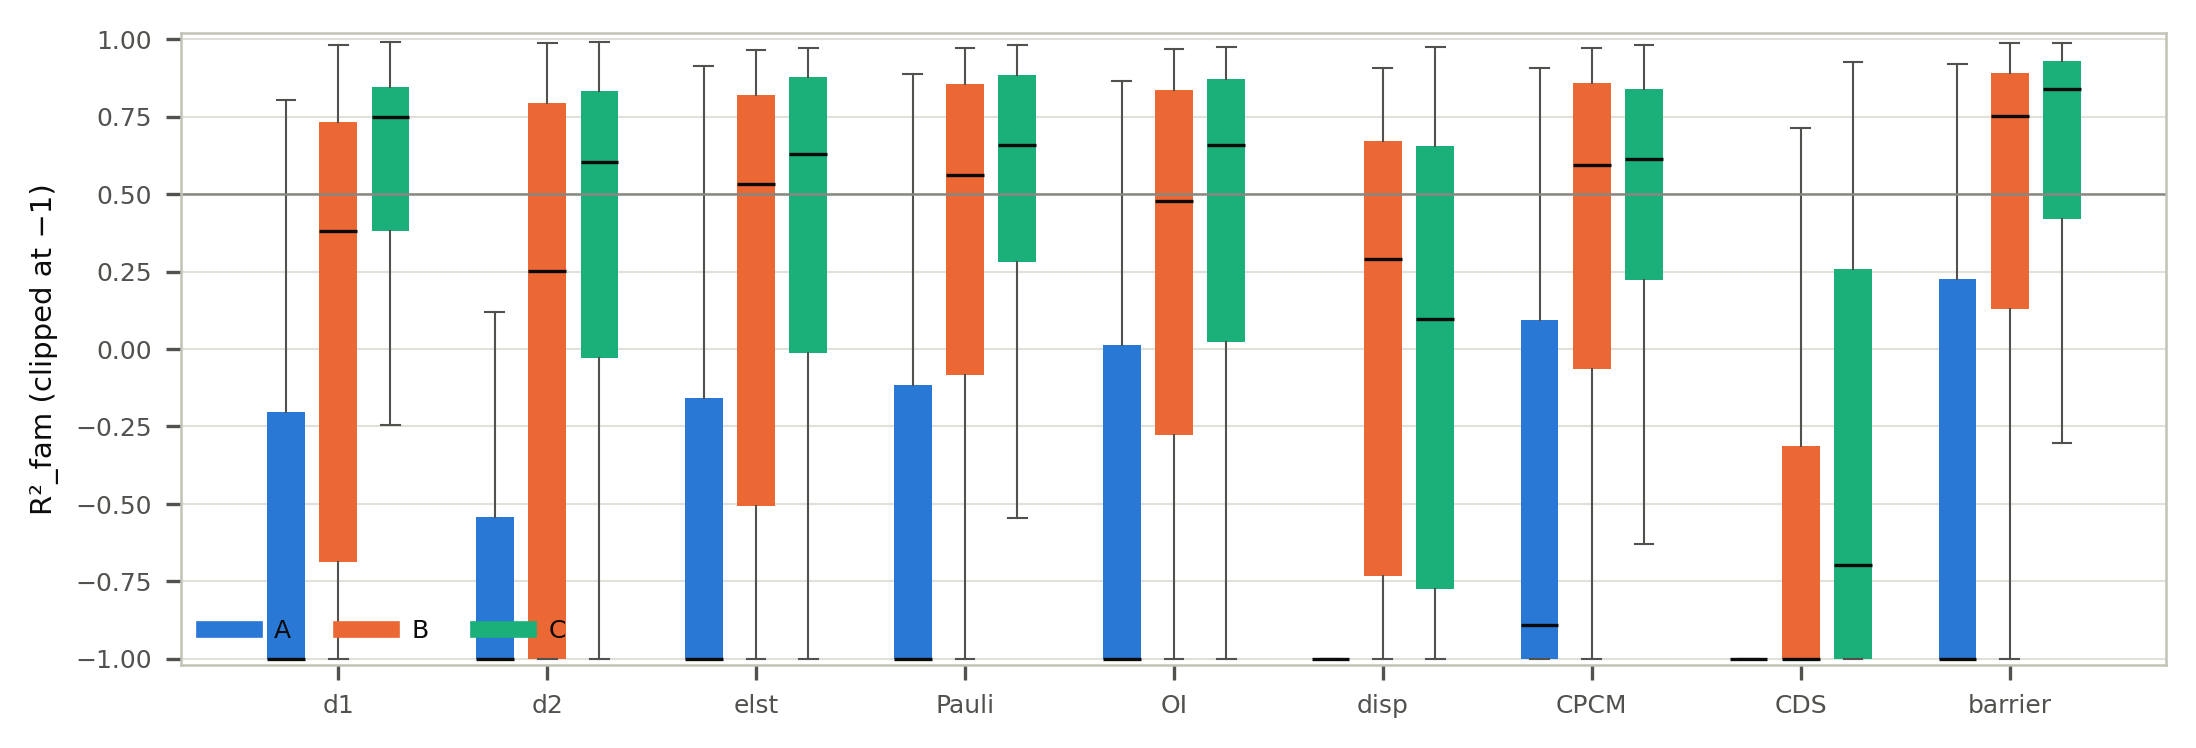

The data file committed next to this chart (first rows):
arm, target, fam, r2_fam
A, d1, azide/A/R1////, -5.487
A, d1, azide/A/R2//N-//, -29.17
A, d1, azide/A/R2//N//, 0.2742
A, d1, azide/Ap/R1//N-//, -1.241
A, d1, azide/Ap/R1//N//, -3.782
A, d1, azide/AppE/R1////, -4.211
A, d1, azide/AppZ/R1////, -1.276
A, d1, azide/B/R1///endo/, -1.979
A, d1, azide/B/R1///exo/, -8.48
A, d1, azide/B/R2//N-/exo/, -117.7
A, d1, azide/B/R2//N/endo/, 0.2871
A, d1, azide/Bp/R1///endo/, -11.87
A, d1, azide/Bp/R1///exo/, -1.487
A, d1, azide/C/R1////, -20.81
A, d1, azide/C/R2//N-//, -5.194
A, d1, azide/C/R2//N//, -0.007207
A, d1, azide/Cp/R1////, -10.75
A, d1, azide/D/R1////, 0.02536
A, d1, azide/D/R2//N-//, -0.1432
A, d1, azide/D/R2//N//, 0.4923
A, d1, azide/Dp/R1//N-//, -1.669
A, d1, azide/Dp/R1//N//, 0.5782
A, d1, azomethine ylide/Ap/R1/t/C-//, 0.6507
A, d1, azomethine ylide/Ap/R1/t/C//, 0.7895
A, d1, azomethine ylide/AppE/R1/t///cis, 0.7548
A, d1, azomethine ylide/AppE/R1/t///trans, 0.7422
A, d1, azomethine ylide/AppZ/R1/t///cis, 0.7274
A, d1, azomethine ylide/B/R1/c//endo/trans, -8.869
A, d1, azomethine ylide/B/R1/t//endo/cis, 0.8046
A, d1, azomethine ylide/B/R1/t//exo/trans, 0.7102
A, d1, azomethine ylide/B/R2///endo/, -1.783
A, d1, azomethine ylide/B/R2///exo/, -2.323
A, d1, azomethine ylide/Bp/R1/c//endo/, -1.234
A, d1, azomethine ylide/C/R1/t///, 0.8002
A, d1, azomethine ylide/Cp/R1/t///, 0.6405
A, d1, carbonyl ylide/Ap/R1/t/C//, -6.307
A, d1, carbonyl ylide/AppE/R1/t///cis, -1.326
A, d1, carbonyl ylide/AppZ/R1/c///trans, -15.35
A, d1, carbonyl ylide/B/R1/c//endo/trans, -40.91
A, d1, carbonyl ylide/B/R1/c//exo/trans, -19.78
A, d1, carbonyl ylide/B/R1/t//endo/cis, -1.182
A, d1, carbonyl ylide/B/R2///endo/, -3.199
A, d1, carbonyl ylide/Bp/R1/t//endo/, -10.64
A, d1, carbonyl ylide/Cp/R1/t///, -0.222
A, d1, nitrile oxide/A/R1////, -6.446
A, d1, nitrile oxide/A/R2//C//, -6.182
A, d1, nitrile oxide/A/R2//O-//, -7.325
A, d1, nitrile oxide/Ap/R1//C//, -0.9234
A, d1, nitrile oxide/Ap/R1//O-//, -10.92
A, d1, nitrile oxide/AppE/R1////, -14.88
A, d1, nitrile oxide/AppZ/R1////, -10.34
A, d1, nitrile oxide/B/R1///endo/, -10.57
A, d1, nitrile oxide/B/R1///exo/, -7.404
A, d1, nitrile oxide/B/R2//C/endo/, -7.049
A, d1, nitrile oxide/B/R2//C/exo/, -29.66
A, d1, nitrile oxide/B/R2//O-/endo/, -4.537
A, d1, nitrile oxide/B/R2//O-/exo/, -1.84
A, d1, nitrile oxide/Bp/R1///endo/, -10.62
A, d1, nitrile oxide/Bp/R1///exo/, -2.458
A, d1, nitrile oxide/C/R1////, -15.35
... 2,424 more rows
